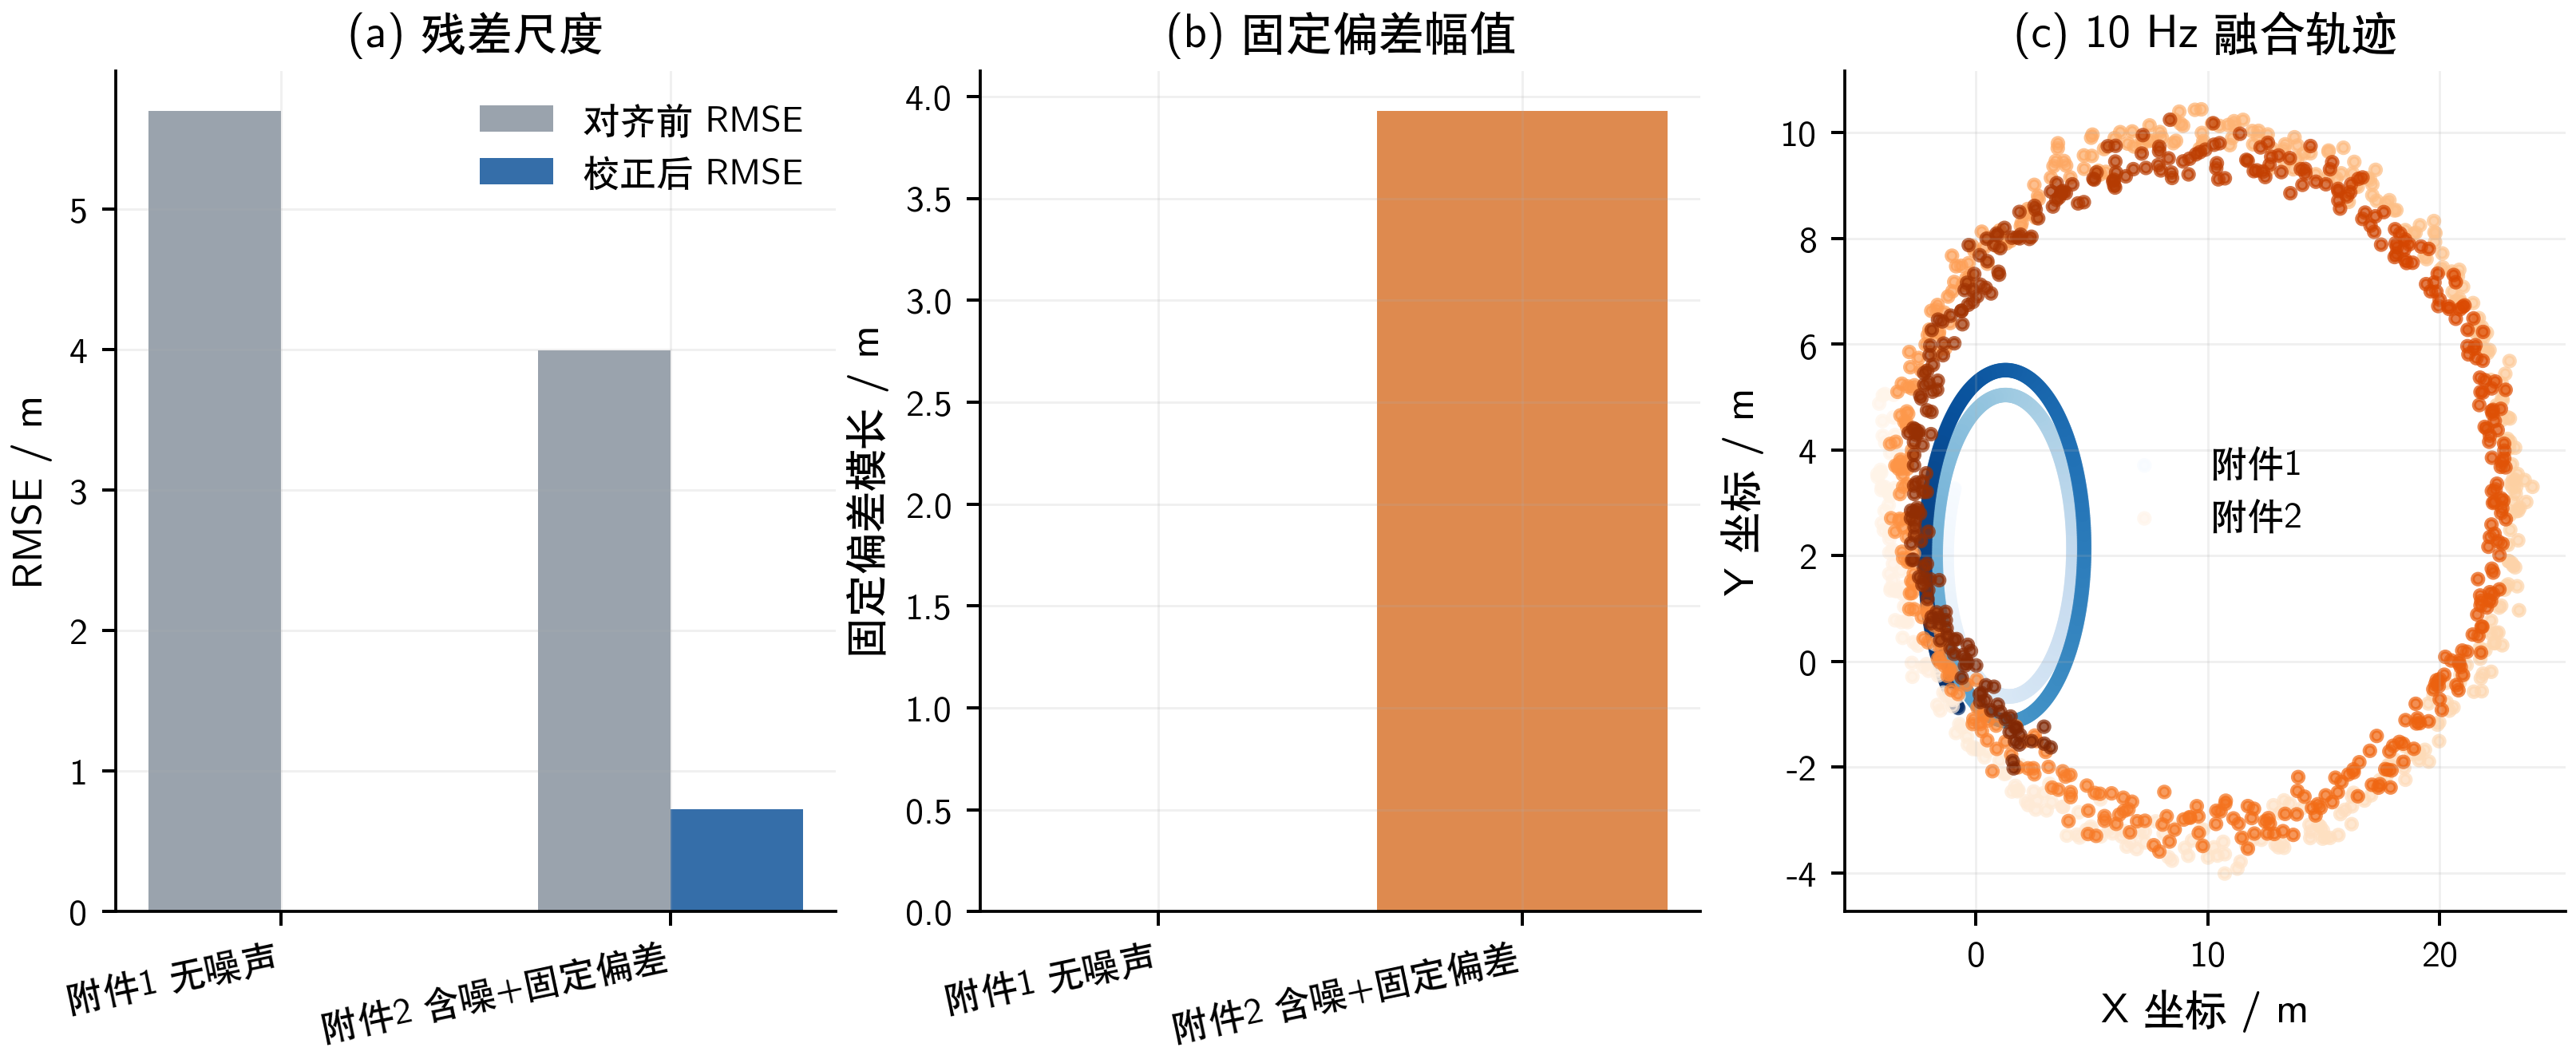

The data file committed next to this chart (first rows):
dataset, Delta, rmse_before, rmse_after, bias_norm, residual_sigma, n_10hz_points
附件1 无噪声, -198.4, 5.698, 9.055190894551715e-08, 0.0, 9.055190894551715e-08, 7004
附件2 含噪+固定偏差, -50.49, 3.997, 0.7315, 3.928, 0.7314, 6900
